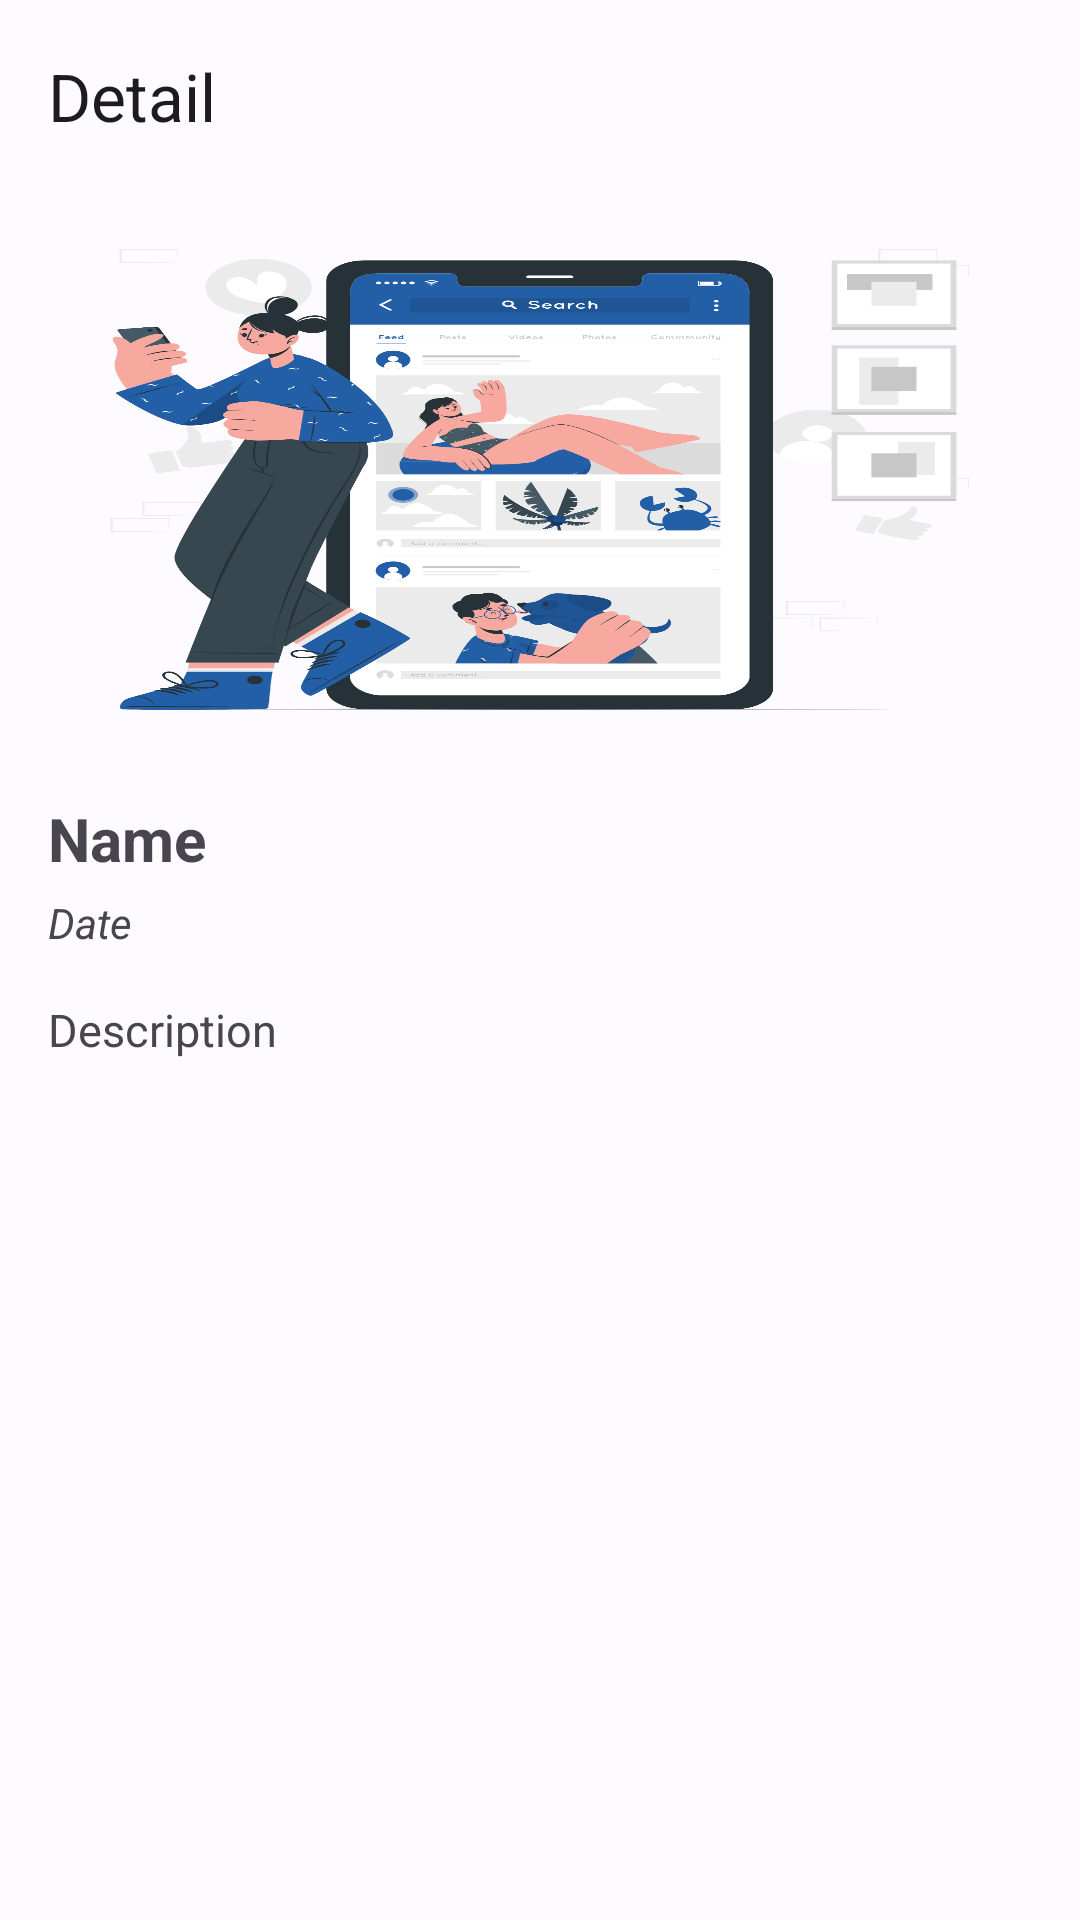

Produce the Android XML layout that renders to this screen, including the resource entries it uses.
<!-- AndroidManifest.xml: application theme Theme.StoryApp -->
<!-- res/layout/activity_detail.xml -->
<?xml version="1.0" encoding="utf-8"?>
<androidx.constraintlayout.widget.ConstraintLayout xmlns:android="http://schemas.android.com/apk/res/android"
    xmlns:app="http://schemas.android.com/apk/res-auto"
    xmlns:tools="http://schemas.android.com/tools"
    android:layout_width="match_parent"
    android:layout_height="match_parent"
    tools:context=".view.detail.DetailActivity">

    <com.google.android.material.appbar.AppBarLayout
        android:layout_width="match_parent"
        android:layout_height="wrap_content"
        android:id="@+id/AppBar"
        app:layout_constraintTop_toTopOf="parent">

        <com.google.android.material.appbar.MaterialToolbar
            android:id="@+id/topAppBar"
            android:layout_width="match_parent"
            android:layout_height="?attr/actionBarSize"
            app:title="@string/detail_activity" />

    </com.google.android.material.appbar.AppBarLayout>

    <androidx.constraintlayout.widget.Guideline
        android:id="@+id/guidelineHorizontal"
        android:layout_width="match_parent"
        android:layout_height="match_parent"
        android:orientation="horizontal"
        app:layout_constraintEnd_toEndOf="parent"
        app:layout_constraintGuide_percent="0.4"
        app:layout_constraintStart_toStartOf="parent" />

    <ImageView
        android:id="@+id/iv_picture"
        android:layout_width="match_parent"
        android:layout_height="0dp"
        android:scaleType="fitXY"
        app:srcCompat="@drawable/image_feed"
        android:transitionName="image"
        app:layout_constraintStart_toStartOf="parent"
        app:layout_constraintTop_toBottomOf="@id/AppBar"
        app:layout_constraintBottom_toTopOf="@id/guidelineHorizontal"
        android:contentDescription="@string/detail_image" />

    <TextView
        android:id="@+id/tv_name"
        android:layout_width="match_parent"
        android:layout_height="wrap_content"
        android:textStyle="bold"
        android:textSize="20sp"
        android:layout_marginTop="10dp"
        android:transitionName="name"
        android:layout_marginHorizontal="16dp"
        app:layout_constraintTop_toBottomOf="@id/iv_picture"
        app:layout_constraintStart_toStartOf="parent"
        android:text="@string/name"/>

    <TextView
        android:id="@+id/tv_date"
        android:layout_width="match_parent"
        android:layout_height="wrap_content"
        android:layout_marginTop="5dp"
        android:layout_marginHorizontal="16dp"
        app:layout_constraintTop_toBottomOf="@id/tv_name"
        app:layout_constraintStart_toStartOf="parent"
        android:textStyle="italic"
        android:text="@string/date"/>

    <TextView
        android:id="@+id/tv_desc"
        android:layout_width="match_parent"
        android:layout_height="wrap_content"
        android:layout_marginTop="16dp"
        android:layout_marginHorizontal="16dp"
        android:textSize="15sp"
        android:transitionName="desc"
        app:layout_constraintTop_toBottomOf="@id/tv_date"
        app:layout_constraintStart_toStartOf="parent"
        android:text="@string/desc"/>

    <ProgressBar
        android:id="@+id/progressBar"
        style="?android:attr/progressBarStyle"
        android:layout_width="wrap_content"
        android:layout_height="wrap_content"
        android:visibility="gone"
        app:layout_constraintBottom_toBottomOf="parent"
        app:layout_constraintEnd_toEndOf="parent"
        app:layout_constraintStart_toStartOf="parent"
        app:layout_constraintTop_toTopOf="parent"
        tools:visibility="visible" />

</androidx.constraintlayout.widget.ConstraintLayout>
<!-- resources referenced by this layout -->
<resources>
  <string name="date">Date</string>
  <string name="desc">Description</string>
  <string name="detail_activity">Detail</string>
  <string name="detail_image">Detail Image</string>
  <string name="name">Name</string>
  <style name="Theme.StoryApp" parent="Base.Theme.StoryApp" />
  <color name="md_theme_light_primary">#235FA6</color>
  <color name="md_theme_light_onPrimary">#FFFFFF</color>
  <color name="md_theme_light_primaryContainer">#D5E3FF</color>
  <color name="md_theme_light_onPrimaryContainer">#001B3C</color>
  <color name="md_theme_light_secondary">#555F71</color>
  <color name="md_theme_light_onSecondary">#FFFFFF</color>
  <color name="md_theme_light_secondaryContainer">#D9E3F8</color>
  <color name="md_theme_light_onSecondaryContainer">#121C2B</color>
  <color name="md_theme_light_tertiary">#4259A9</color>
  <color name="md_theme_light_onTertiary">#FFFFFF</color>
  <color name="md_theme_light_tertiaryContainer">#DCE1FF</color>
  <color name="md_theme_light_onTertiaryContainer">#001550</color>
  <color name="md_theme_light_error">#BA1A1A</color>
  <color name="md_theme_light_errorContainer">#FFDAD6</color>
  <color name="md_theme_light_onError">#FFFFFF</color>
  <color name="md_theme_light_onErrorContainer">#410002</color>
  <color name="md_theme_light_background">#FDFBFF</color>
  <color name="md_theme_light_onBackground">#1A1C1E</color>
  <color name="md_theme_light_surface">#FDFBFF</color>
  <color name="md_theme_light_onSurface">#1A1C1E</color>
  <color name="md_theme_light_surfaceVariant">#E0E2EC</color>
  <color name="md_theme_light_onSurfaceVariant">#43474E</color>
  <color name="md_theme_light_outline">#74777F</color>
  <color name="md_theme_light_inverseOnSurface">#F1F0F4</color>
  <color name="md_theme_light_inverseSurface">#2F3033</color>
  <color name="md_theme_light_inversePrimary">#A7C8FF</color>
</resources>
